The GitHub repository sk1252k5/Water_Quality contains a labelled image folder "Water_images" with 3 categories: bersih, keruh, kotor. Examples follow, each with its label.

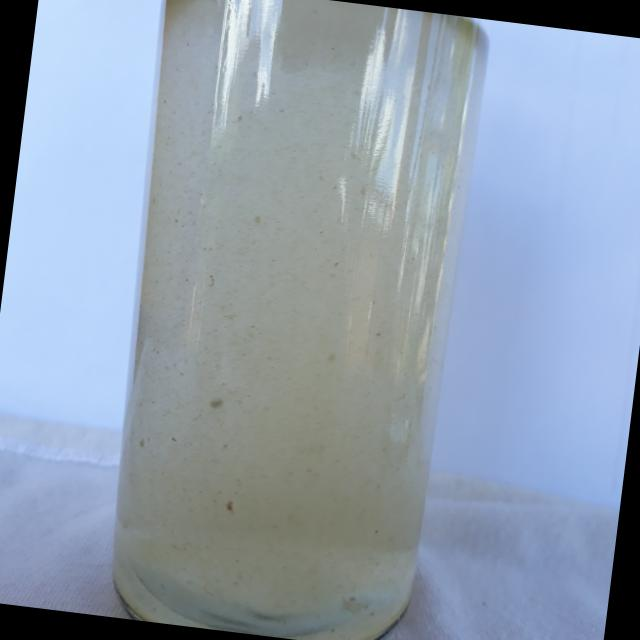
Label: keruh

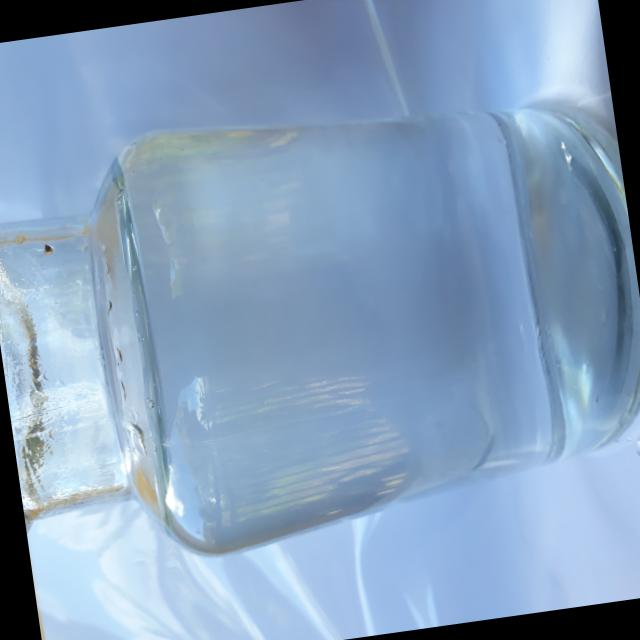
Label: bersih

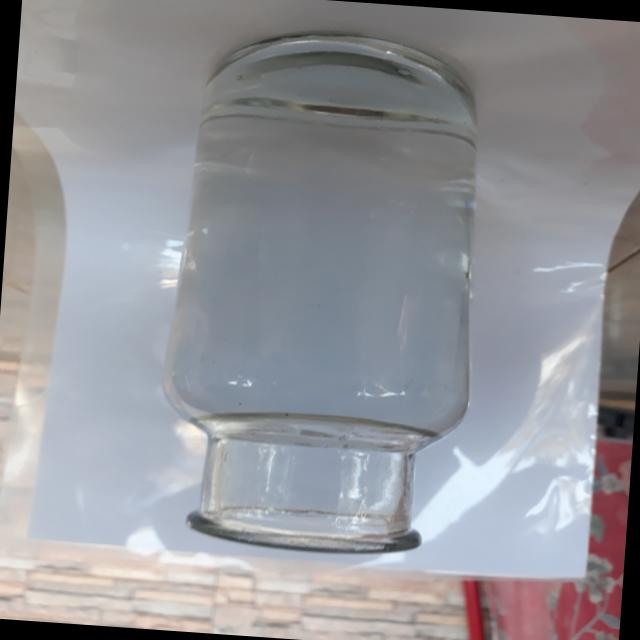
Label: bersih

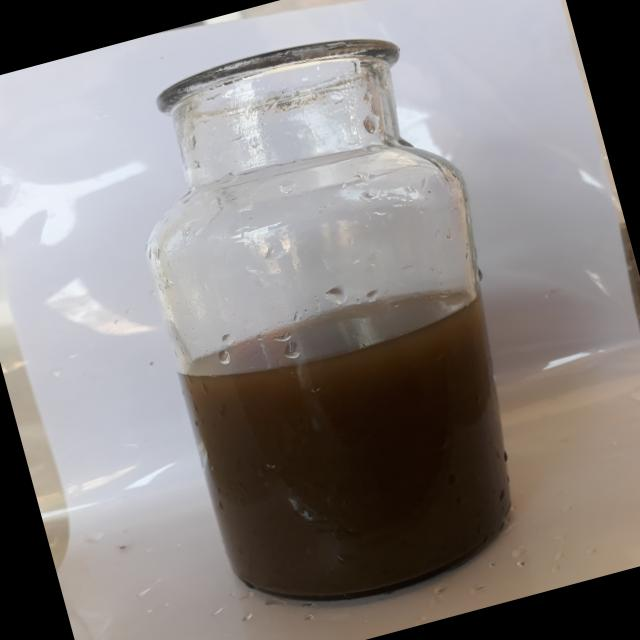
Label: kotor

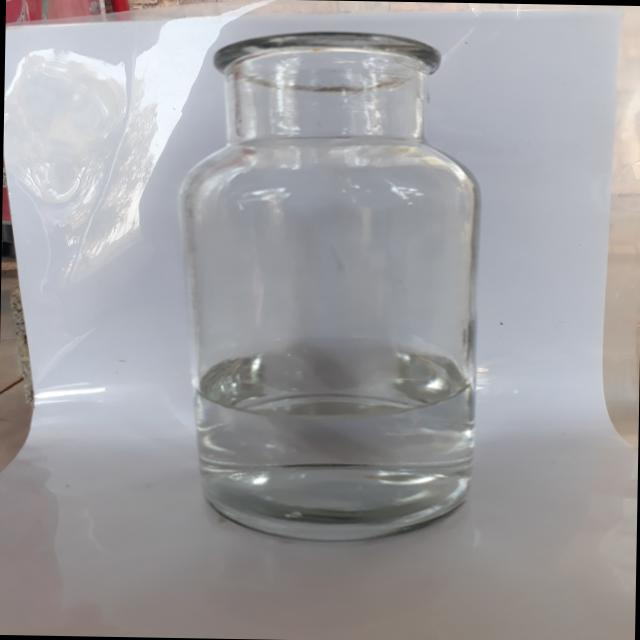
Label: bersih

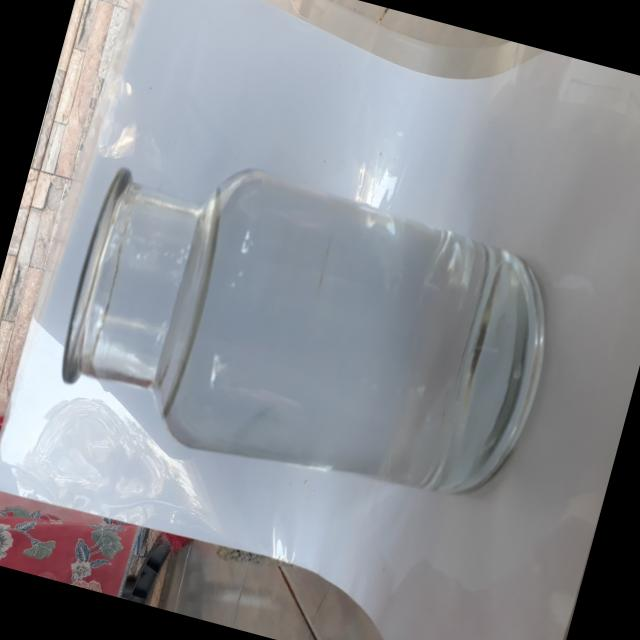
Label: bersih
